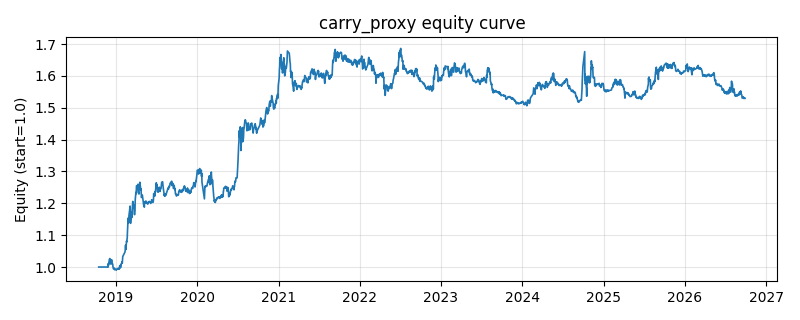

Source data for this figure (header and first rows):
date, equity
2018-10-16, 1.0
2018-10-17, 1.0
2018-10-18, 1.0
2018-10-19, 1.0
2018-10-22, 1.0
2018-10-23, 1.0
2018-10-24, 1.0
2018-10-25, 1.0
2018-10-26, 1.0
2018-10-29, 1.0
2018-10-30, 1.0
2018-10-31, 1.0
2018-11-01, 1.0
2018-11-02, 1.0
2018-11-05, 1.0
2018-11-06, 1.0
2018-11-07, 1.0
2018-11-08, 1.0
2018-11-09, 1.0
2018-11-12, 1.0
2018-11-13, 1.0
2018-11-14, 1.0
2018-11-15, 1.0
2018-11-16, 1.0
2018-11-19, 1.0
2018-11-20, 1.0
2018-11-21, 1.0
2018-11-22, 1.0
2018-11-23, 1.0
2018-11-26, 0.9994
2018-11-27, 0.9997
2018-11-28, 1.011
2018-11-29, 1.005
2018-11-30, 1.011
2018-12-03, 1.024
2018-12-04, 1.024
2018-12-05, 1.027
2018-12-06, 1.012
2018-12-07, 1.014
2018-12-10, 1.009
2018-12-11, 1.012
2018-12-12, 1.014
2018-12-13, 1.023
2018-12-14, 1.013
2018-12-17, 1.011
2018-12-18, 1.008
2018-12-19, 1.001
2018-12-20, 0.9985
2018-12-21, 0.9945
2018-12-24, 0.9971
2018-12-25, 0.994
2018-12-26, 0.9922
2018-12-27, 0.9914
2018-12-28, 0.9942
2019-01-02, 0.9917
2019-01-03, 0.9901
2019-01-04, 0.9917
2019-01-07, 0.9944
2019-01-08, 0.995
2019-01-09, 0.9955
... 1,873 more rows
